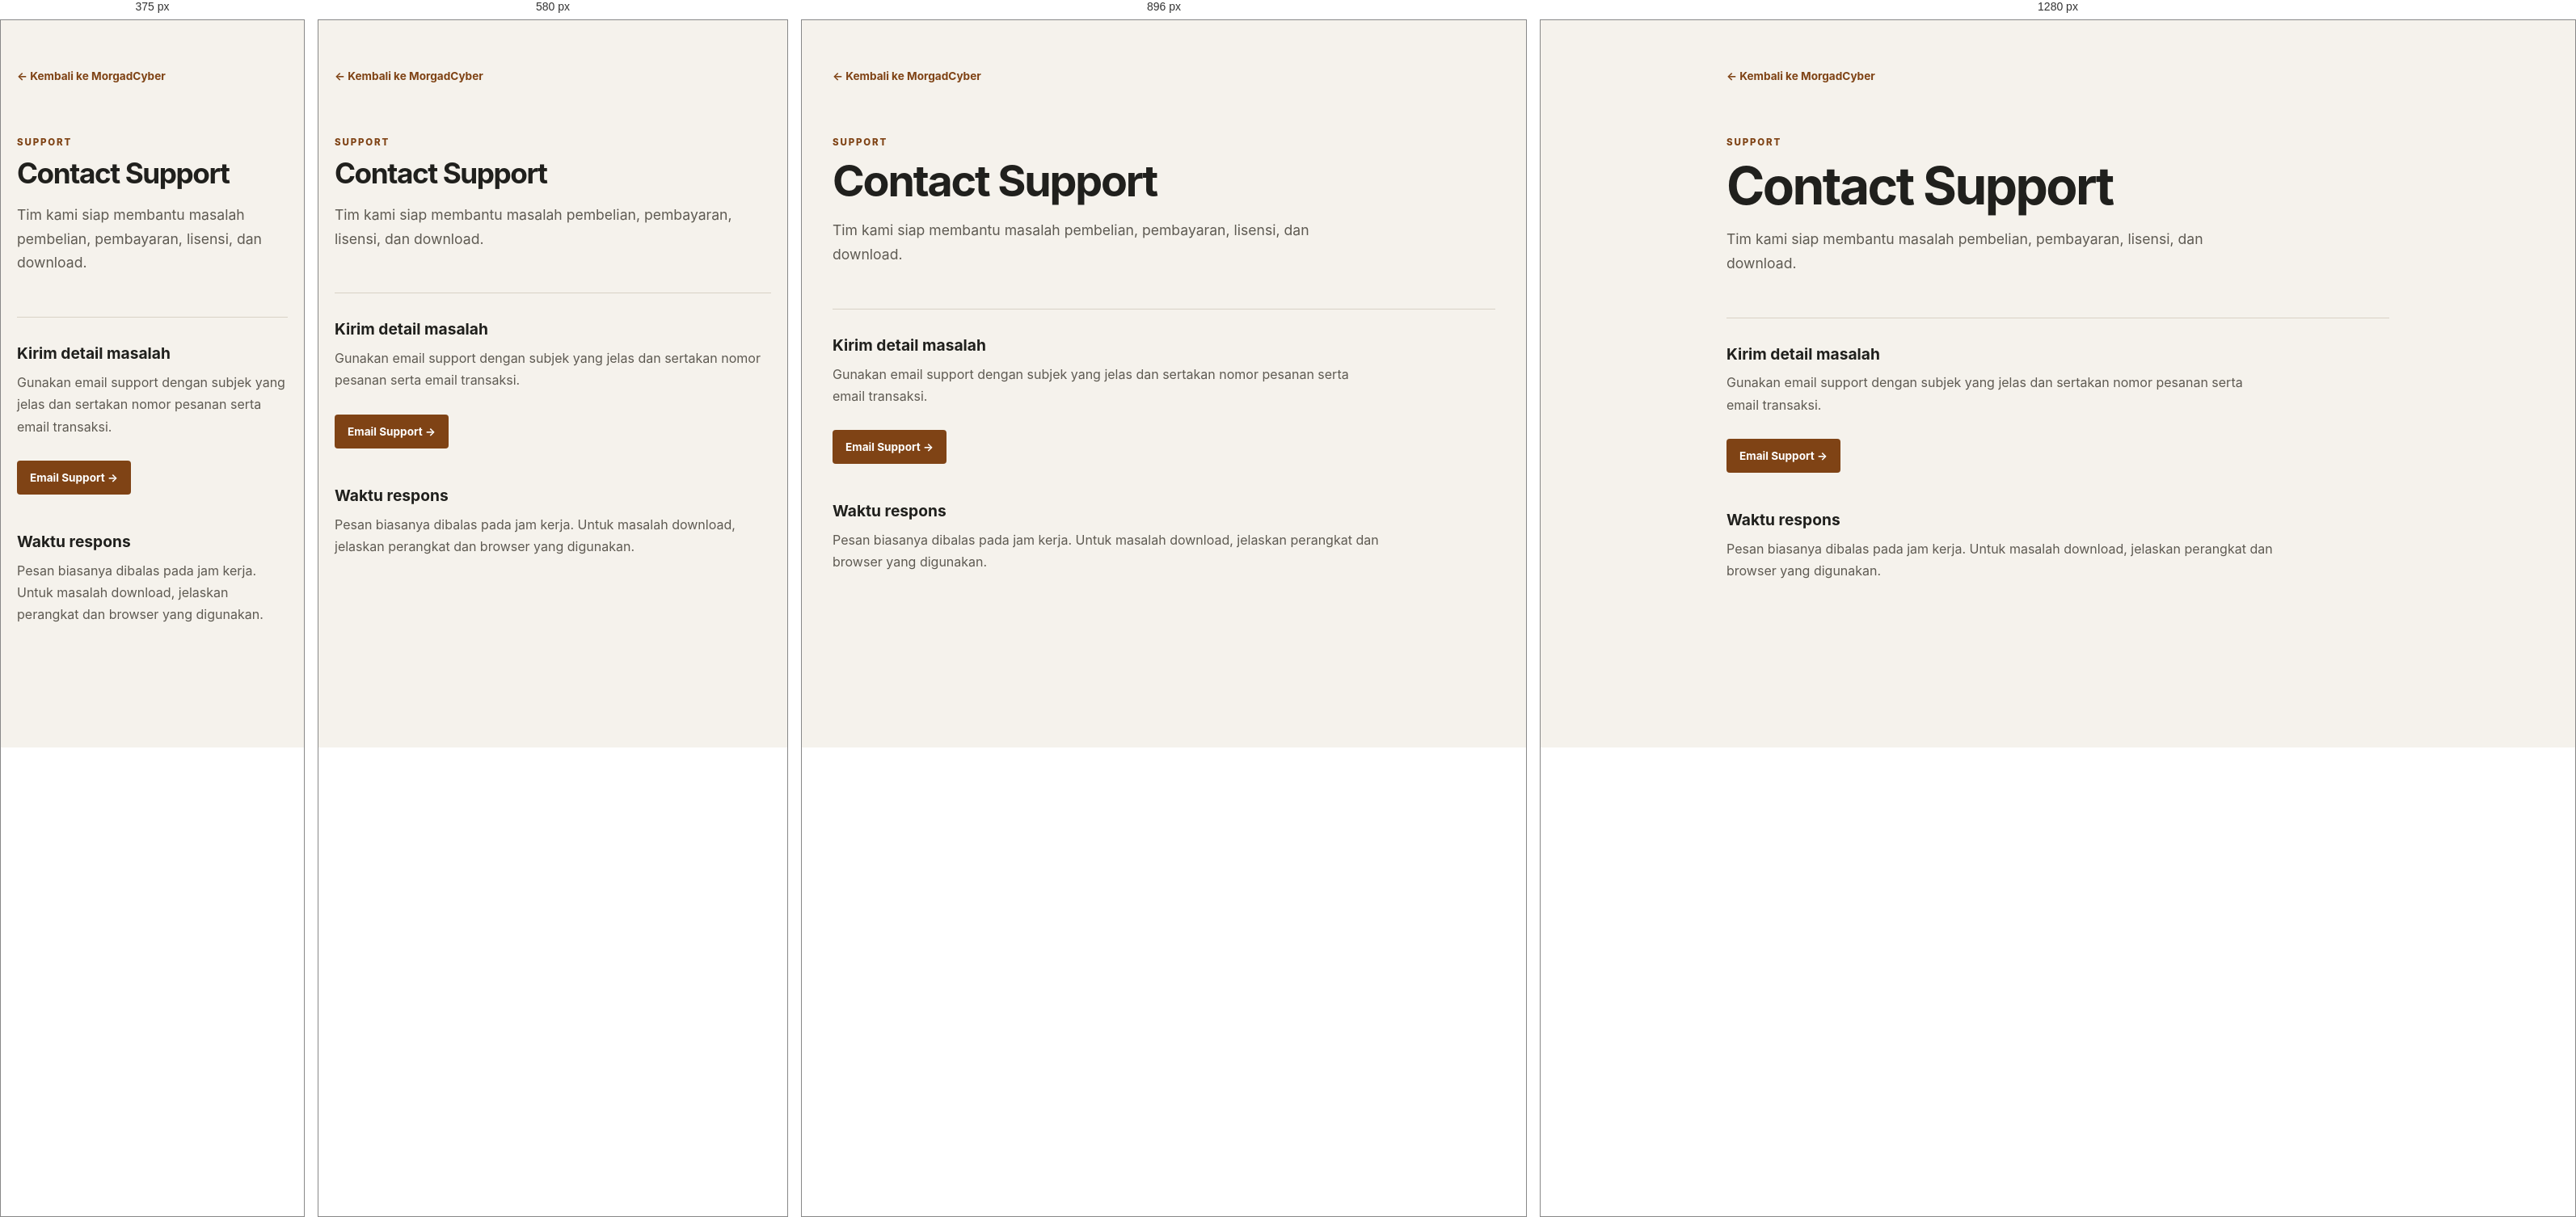
Rendered at 375 px, 580 px, 896 px and 1280 px, left to right.

<!-- file: contact-support.html -->
<!doctype html><html lang="id"><head><meta charset="utf-8"><meta name="viewport" content="width=device-width,initial-scale=1"><title>Contact Support - MorgadCyber</title><link rel="stylesheet" href="../../styles.css"></head><body><main class="policy-page"><a class="policy-back" href="../../index.html">← Kembali ke MorgadCyber</a><p class="policy-kicker">SUPPORT</p><h1>Contact Support</h1><p class="policy-lead">Tim kami siap membantu masalah pembelian, pembayaran, lisensi, dan download.</p><section><h2>Kirim detail masalah</h2><p>Gunakan email support dengan subjek yang jelas dan sertakan nomor pesanan serta email transaksi.</p><a class="policy-button" href="mailto:support@morgad.com">Email Support →</a><h2>Waktu respons</h2><p>Pesan biasanya dibalas pada jam kerja. Untuk masalah download, jelaskan perangkat dan browser yang digunakan.</p></section></main></body></html>

/* @media block from styles.css */
@media (max-width: 640px) {
  .category-modal-grid {
    grid-template-columns: 1fr;
  }

  .category-modal-image {
    min-height: 220px;
    max-height: 280px;
  }

  .category-modal-details {
    padding: 24px;
  }
}

/* @media block from styles.css */
@media (max-width: 1100px) {
  .category-grid-5 {
    grid-template-columns: repeat(3, minmax(0, 1fr));
  }
}

/* @media block from styles.css */
@media (max-width: 760px) {
  .category-grid-5 {
    grid-template-columns: repeat(2, minmax(0, 1fr));
  }
}

/* @media block from styles.css */
@media (max-width: 520px) {
  .category-grid-5 {
    grid-template-columns: 1fr;
    max-width: 360px;
  }
}

/* @media block from styles.css */
@media (max-width: 1024px) {
  .hero-grid {
    grid-template-columns: 1fr;
    text-align: center;
    gap: 40px;
  }

  .hero-content {
    max-width: 100%;
    display: flex;
    flex-direction: column;
    align-items: center;
  }

  .hero-actions {
    justify-content: center;
  }

  .product-grid-4 {
    grid-template-columns: repeat(2, 1fr);
  }

  .featured-banner {
    grid-template-columns: 1fr;
    text-align: center;
    padding: 40px 32px;
  }

  .featured-content {
    max-width: 100%;
    display: flex;
    flex-direction: column;
    align-items: center;
  }

  .featured-benefits {
    align-items: center;
  }

  .how-it-works-flow {
    grid-template-columns: 1fr;
    gap: 16px;
  }

  .step-connector {
    display: none;
  }

  .why-choose-strip {
    grid-template-columns: repeat(2, 1fr);
  }

  .footer-grid {
    grid-template-columns: repeat(2, 1fr);
  }
}

/* @media block from styles.css */
@media (max-width: 768px) {

  .nav-links,
  .search-bar-toggle,
  .nav-actions .btn-header-cta {
    display: none;
  }

  .icon-button {
    width: 36px;
    height: 36px;
  }

  .section {
    padding-top: 36px;
    padding-bottom: 36px;
  }

  .hero-title {
    font-size: 2.35rem;
  }

  .floating-cards-wrapper {
    width: 320px;
    height: 340px;
  }

  .card-top-left {
    width: 150px;
    height: 110px;
  }

  .card-top-right {
    width: 135px;
    height: 105px;
  }

  .card-bottom-left {
    width: 140px;
    height: 165px;
  }

  .card-bottom-right {
    width: 160px;
    height: 130px;
  }

  .trust-strip {
    grid-template-columns: 1fr;
    gap: 14px;
    padding: 16px 20px;
  }

  .trust-item:not(:last-child) {
    border-right: none;
    border-bottom: 1px solid var(--color-border-light);
    padding-bottom: 12px;
  }

  .product-grid-4 {
    grid-template-columns: 1fr;
    max-width: 380px;
    margin: 0 auto;
  }

  .article-grid-3 {
    grid-template-columns: 1fr;
  }

  .cta-banner {
    flex-direction: column;
    text-align: center;
    padding: 32px 24px;
  }

  .cta-left {
    flex-direction: column;
  }

  .why-choose-strip {
    grid-template-columns: 1fr;
  }

  .modal-split-grid {
    grid-template-columns: 1fr;
  }

}

/* @media block from styles.css */
@media (max-width: 480px) {
  .container {
    padding-left: 10px;
    padding-right: 10px;
  }

  .nav-container {
    height: 58px;
    gap: 6px;
  }

  .brand-logo {
    min-width: 0;
    gap: 6px;
    font-size: 0.86rem;
    white-space: nowrap;
  }

  .logo-icon.brand-image {
    width: 30px;
    height: 30px;
    border-radius: 9px;
    flex: 0 0 auto;
  }

  .nav-actions {
    flex: 0 0 auto;
    gap: 4px;
  }

  .nav-actions .icon-button {
    width: 30px;
    height: 30px;
    padding: 4px;
  }

  .nav-actions #cartToggleBtn {
    width: 32px;
    height: 32px;
  }

  .language-current {
    min-width: 0;
    height: 32px;
    gap: 4px;
    padding: 0 5px;
  }

  .language-flag {
    width: 21px;
    height: 14px;
  }

  .language-currency-code {
    font-size: 0.62rem;
  }

  .language-chevron {
    width: 10px;
    height: 10px;
  }

  .hero-section {
    padding-top: 30px;
    padding-bottom: 22px;
  }

  .hero-grid {
    gap: 18px;
  }

  .hero-badge {
    margin-bottom: 14px;
  }

  .hero-title {
    max-width: 100%;
    font-size: 1.9rem;
    line-height: 1.12;
    margin-bottom: 12px;
  }

  .hero-subtitle {
    max-width: 340px;
    font-size: 0.92rem;
    line-height: 1.45;
    margin-bottom: 20px;
  }

  .hero-actions {
    width: 100%;
    gap: 8px;
  }

  .hero-actions .btn-primary,
  .hero-actions .btn-secondary {
    justify-content: center;
    padding: 10px 12px;
    font-size: 0.82rem;
  }

  .hero-visual {
    height: min(340px, calc((100vw - 40px) * 1.06));
  }

  .floating-cards-wrapper {
    width: min(320px, calc(100vw - 40px));
    height: 100%;
  }

  .card-top-left {
    top: 3%;
    left: 3%;
    width: 47%;
    height: 32%;
  }

  .card-top-right {
    top: 6%;
    right: 3%;
    width: 42%;
    height: 31%;
  }

  .card-bottom-left {
    bottom: 8%;
    left: 7%;
    width: 44%;
    height: 49%;
  }

  .card-bottom-right {
    bottom: 6%;
    right: 5%;
    width: 50%;
    height: 40%;
  }
}